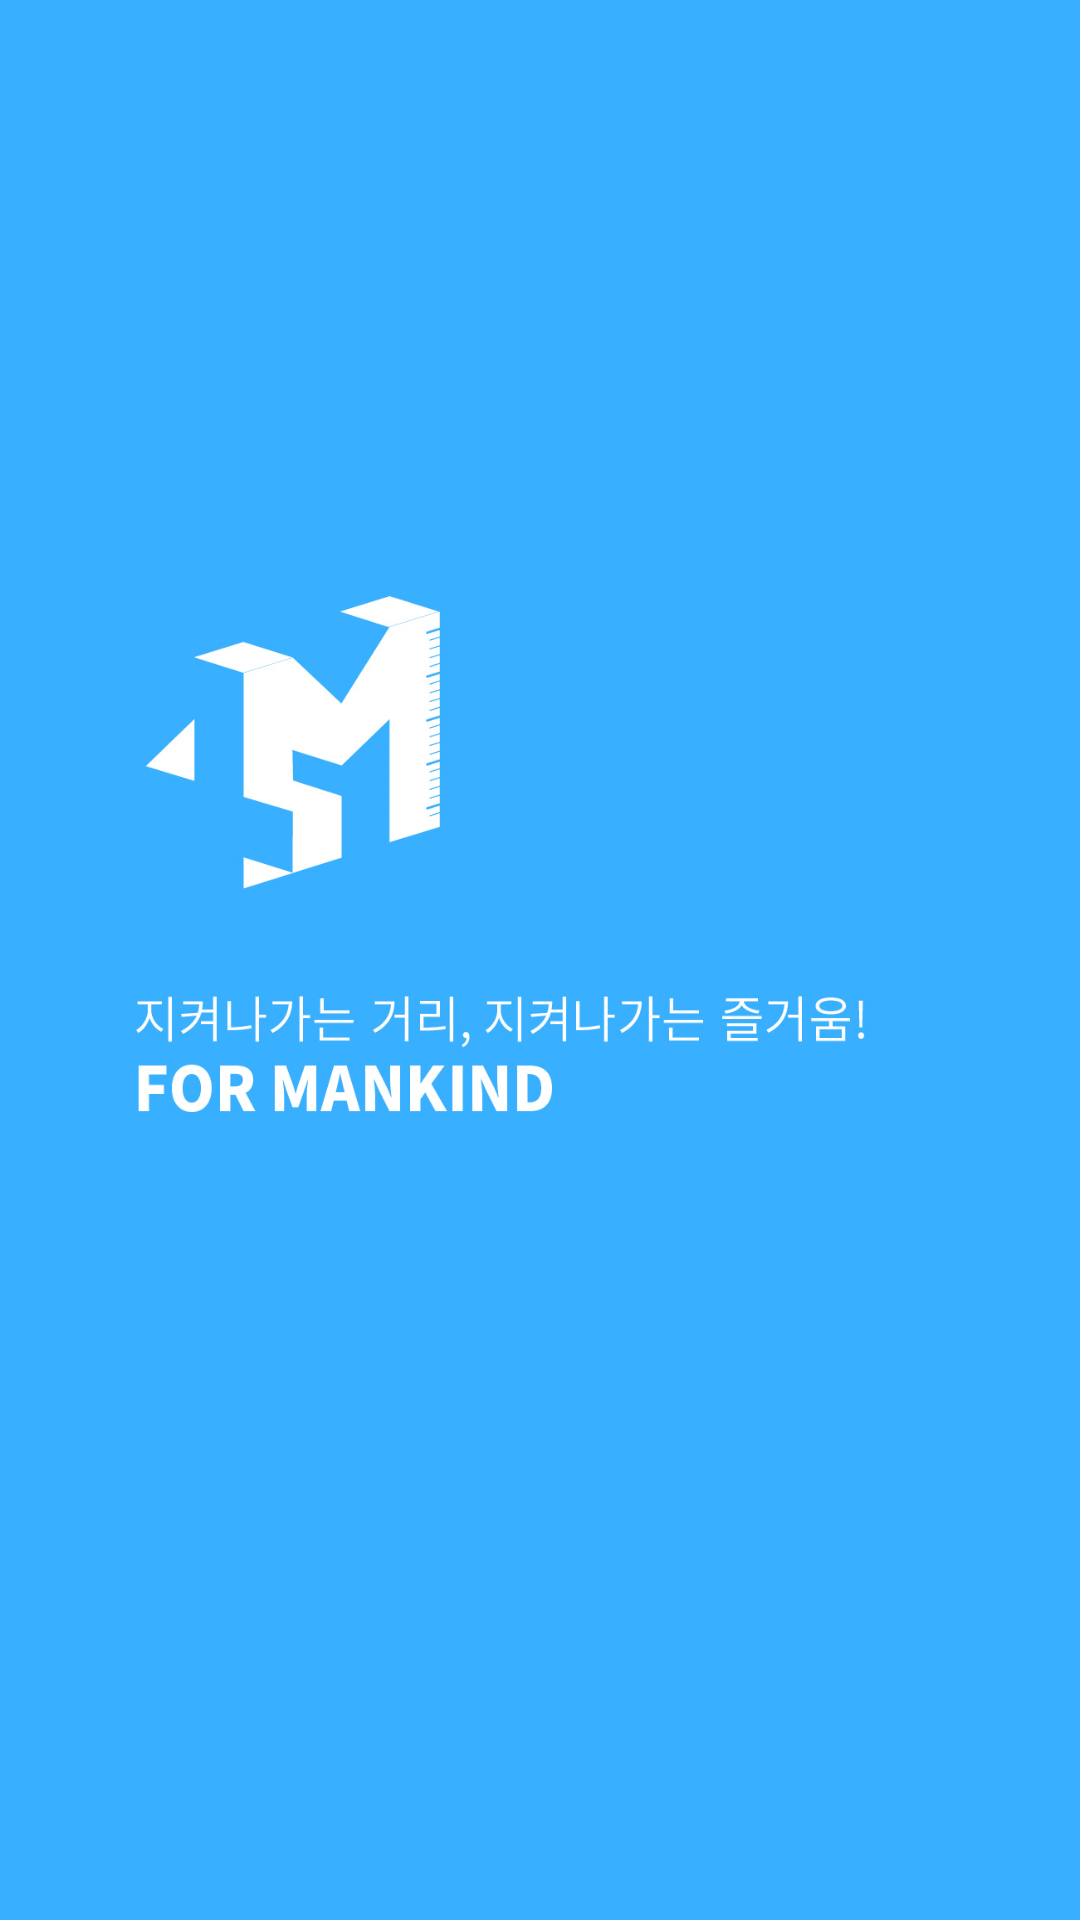

The Android layout XML behind this screen, and the referenced resources:
<!-- AndroidManifest.xml: application theme AppTheme -->
<!-- res/layout/activity_splash.xml -->
<?xml version="1.0" encoding="utf-8"?>
<LinearLayout xmlns:android="http://schemas.android.com/apk/res/android"
    android:orientation="vertical"
    android:layout_width="match_parent"
    android:layout_height="match_parent"
    android:paddingLeft="18dp"
    android:paddingRight="18dp"
    android:background="@drawable/splash_loading_revised">
</LinearLayout>
<!-- resources referenced by this layout -->
<resources>
  <!-- drawable splash_loading_revised: png bitmap (drawable, 128639 bytes) -->
  <style name="AppTheme" parent="Theme.AppCompat.Light.NoActionBar">
          
          <item name="colorPrimary">@color/colorPrimary</item>
          <item name="colorPrimaryDark">@color/colorPrimaryDark</item>
          <item name="colorAccent">@color/colorAccent</item>
      </style>
  <color name="colorPrimary">#f1d1d1</color>
  <color name="colorPrimaryDark">#7d5a5a</color>
  <color name="colorAccent">#f3a1a1</color>
</resources>
